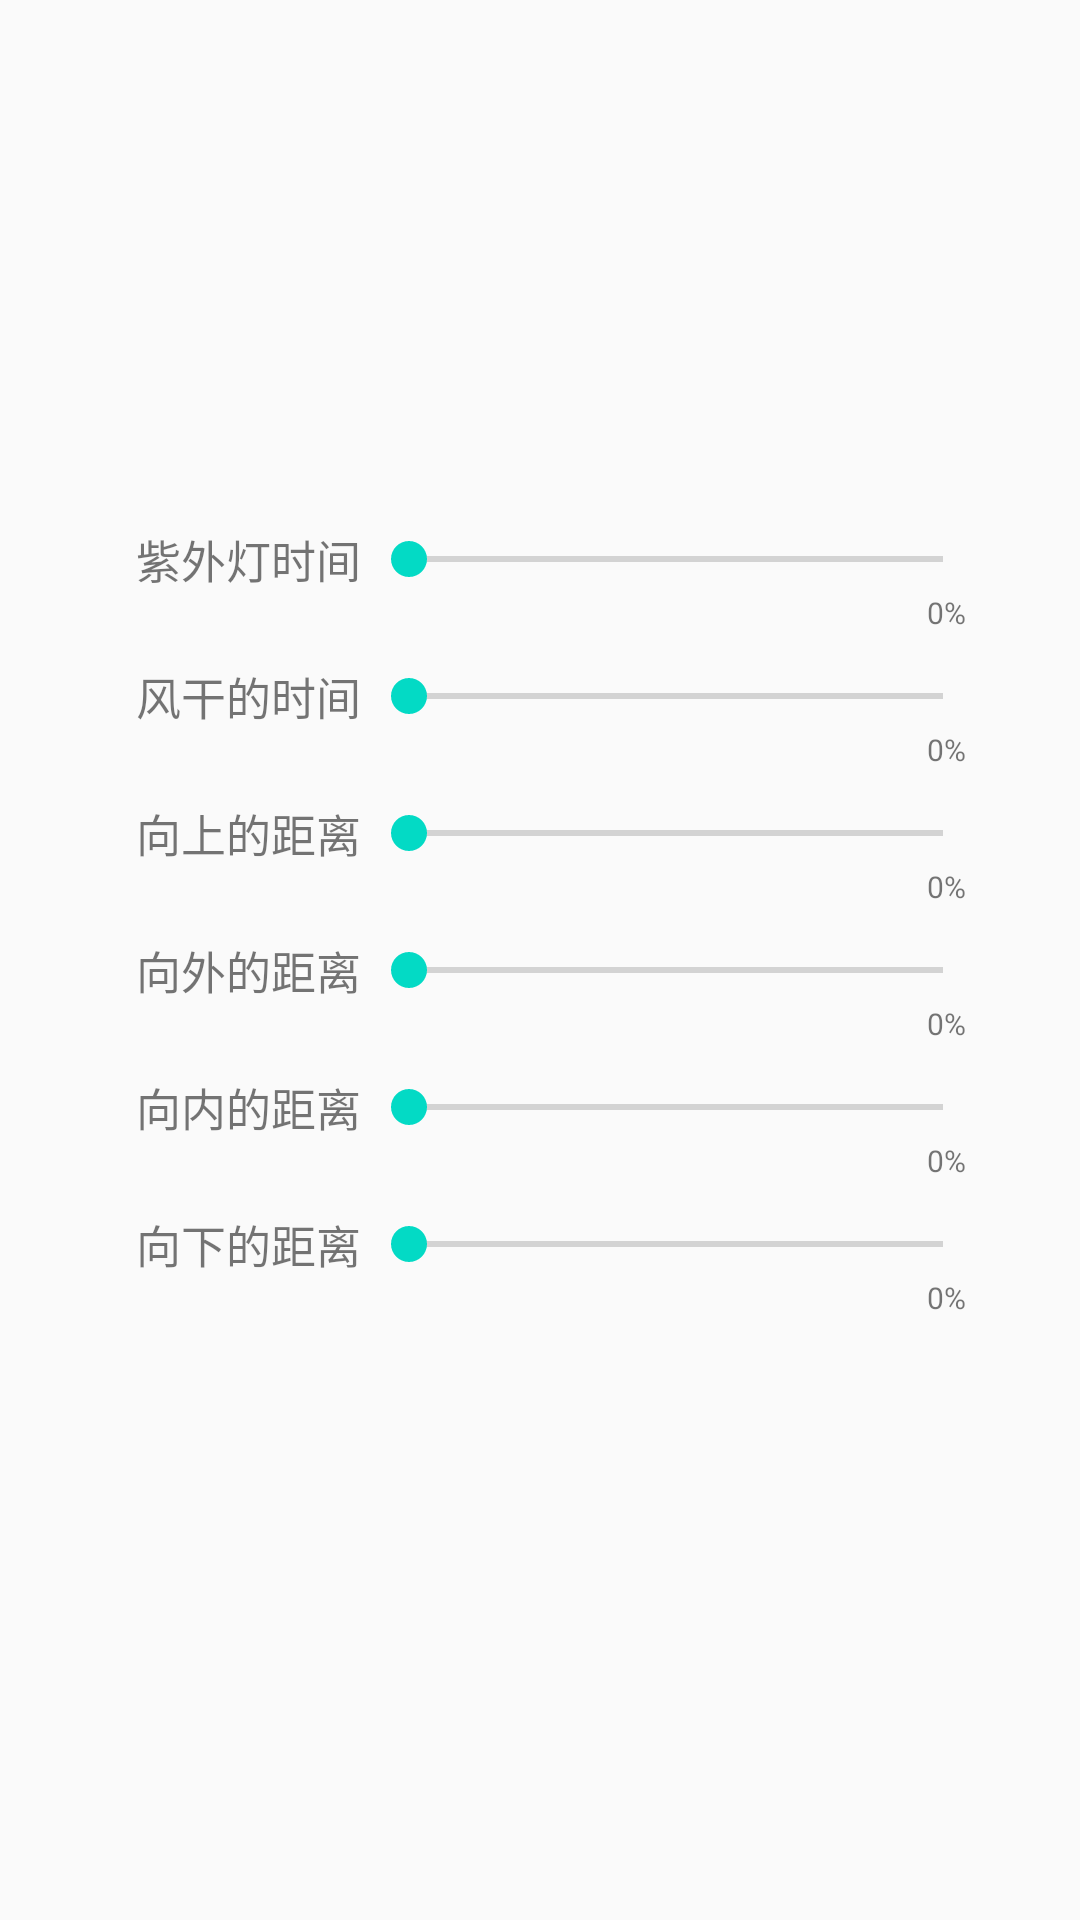

Reconstruct the res/layout file that produces this screen, plus the resources it refers to.
<!-- AndroidManifest.xml: application theme AppTheme -->
<!-- res/layout/set_set_alertdialog.xml -->
<?xml version="1.0" encoding="utf-8"?>
<LinearLayout xmlns:android="http://schemas.android.com/apk/res/android"
              android:orientation="vertical"
              android:gravity="center"
              android:paddingLeft="16dp"
              android:paddingBottom="35dp"
              android:layout_width="match_parent"
              android:layout_height="match_parent">

    <LinearLayout
        android:layout_width="match_parent"
        android:gravity="center"
        android:orientation="horizontal"
        android:paddingTop="10dp"
        android:layout_height="wrap_content">

        <TextView
            android:layout_width="wrap_content"
            android:text="紫外灯时间"
            android:textSize="15sp"
            android:layout_height="wrap_content"/>
        <SeekBar
            android:layout_width="210dp"
            android:id="@+id/sb_light"
            android:layout_height="wrap_content"/>
    </LinearLayout>
    <TextView
    android:layout_width="wrap_content"
    android:id="@+id/alert_light"
    android:text="0%"
    android:textSize="10dp"
    android:paddingRight="38dp"
    android:layout_gravity="end"
    android:layout_height="wrap_content"/>
    <LinearLayout
        android:gravity="center"
        android:paddingTop="10dp"
        android:layout_width="match_parent"
        android:orientation="horizontal"
        android:layout_height="wrap_content">

        <TextView
            android:layout_width="wrap_content"
            android:text="风干的时间"
            android:textSize="15sp"
            android:layout_height="wrap_content"/>
        <SeekBar
            android:layout_width="210dp"
            android:id="@+id/sb_win"
            android:layout_height="wrap_content"/>

    </LinearLayout>
    <TextView
        android:layout_width="wrap_content"
        android:id="@+id/alert_win"
        android:text="0%"
        android:textSize="10dp"
        android:paddingRight="38dp"
        android:layout_gravity="end"
        android:layout_height="wrap_content"/>

    <LinearLayout
        android:gravity="center"
        android:paddingTop="10dp"
        android:layout_width="match_parent"
        android:orientation="horizontal"
        android:layout_height="wrap_content">

        <TextView
            android:layout_width="wrap_content"
            android:text="向上的距离"
            android:textSize="15sp"
            android:layout_height="wrap_content"/>
        <SeekBar
            android:layout_width="210dp"
            android:id="@+id/sb_up"
            android:layout_height="wrap_content"/>

    </LinearLayout>
    <TextView
        android:layout_width="wrap_content"
        android:id="@+id/alert_way_up"
        android:text="0%"
        android:textSize="10dp"
        android:paddingRight="38dp"
        android:layout_gravity="end"
        android:layout_height="wrap_content"/>

    <LinearLayout
        android:gravity="center"
        android:paddingTop="10dp"
        android:layout_width="match_parent"
        android:orientation="horizontal"
        android:layout_height="wrap_content">

        <TextView
            android:layout_width="wrap_content"
            android:text="向外的距离"
            android:textSize="15sp"
            android:layout_height="wrap_content"/>
        <SeekBar
            android:layout_width="210dp"
            android:id="@+id/sb_out"
            android:layout_height="wrap_content"/>

    </LinearLayout>
    <TextView
        android:layout_width="wrap_content"
        android:id="@+id/alert_way_out"
        android:text="0%"
        android:textSize="10dp"
        android:paddingRight="38dp"
        android:layout_gravity="end"
        android:layout_height="wrap_content"/>
    <LinearLayout
        android:gravity="center"
        android:paddingTop="10dp"
        android:layout_width="match_parent"
        android:orientation="horizontal"
        android:layout_height="wrap_content">

        <TextView
            android:layout_width="wrap_content"
            android:text="向内的距离"
            android:textSize="15sp"
            android:layout_height="wrap_content"/>
        <SeekBar
            android:id="@+id/sb_in"
            android:layout_width="210dp"
            android:layout_height="wrap_content"/>

    </LinearLayout>

    <TextView
        android:layout_width="wrap_content"
        android:id="@+id/alert_way_in"
        android:text="0%"
        android:textSize="10dp"
        android:paddingRight="38dp"
        android:layout_gravity="end"
        android:layout_height="wrap_content"/>

    <LinearLayout
        android:gravity="center"
        android:paddingTop="10dp"
        android:layout_width="match_parent"
        android:orientation="horizontal"
        android:layout_height="wrap_content">

        <TextView
            android:layout_width="wrap_content"
            android:text="向下的距离"
            android:textSize="15sp"
            android:layout_height="wrap_content"/>
        <SeekBar
            android:layout_width="210dp"
            android:id="@+id/sb_down"
            android:layout_height="wrap_content"/>
    </LinearLayout>

    <TextView
        android:layout_width="wrap_content"
        android:id="@+id/alert_way_down"
        android:text="0%"
        android:textSize="10dp"
        android:paddingRight="38dp"
        android:layout_gravity="end"
        android:layout_height="wrap_content"/>
</LinearLayout>
<!-- resources referenced by this layout -->
<resources>
  <style name="AppTheme" parent="Theme.AppCompat.Light.NoActionBar">
          
          <item name="colorPrimary">@color/colorPrimary</item>
          <item name="colorPrimaryDark">@color/colorPrimaryDark</item>
          <item name="colorAccent">@color/colorAccent</item>
      </style>
  <!-- not gathered from this repository: default colours our renderer supplied (Android Studio template values) -->
  <color name="colorPrimary">#FF6200EE</color>
  <color name="colorPrimaryDark">#FF3700B3</color>
  <color name="colorAccent">#FF03DAC5</color>
</resources>
